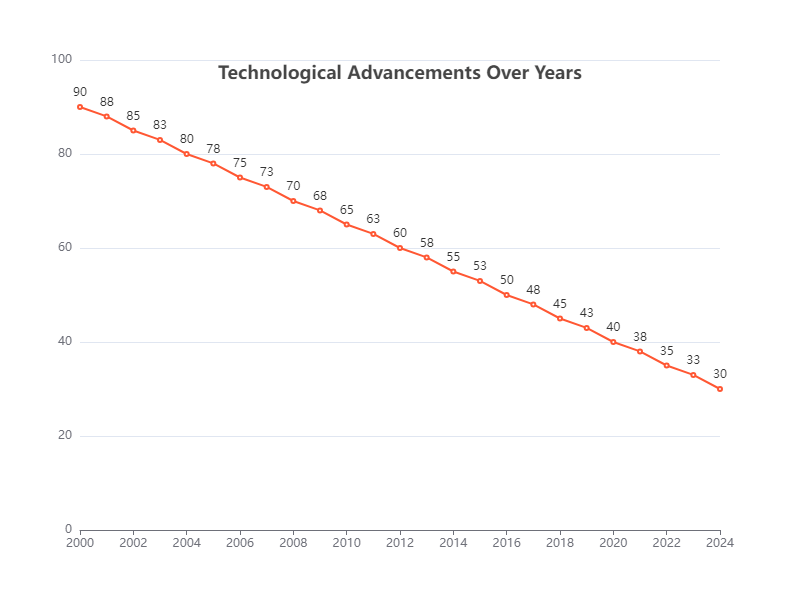

Values plotted in this chart, from the file beside it:
Year, Technological_Advancements
2000, 90
2001, 88
2002, 85
2003, 83
2004, 80
2005, 78
2006, 75
2007, 73
2008, 70
2009, 68
2010, 65
2011, 63
2012, 60
2013, 58
2014, 55
2015, 53
2016, 50
2017, 48
2018, 45
2019, 43
2020, 40
2021, 38
2022, 35
2023, 33
2024, 30
